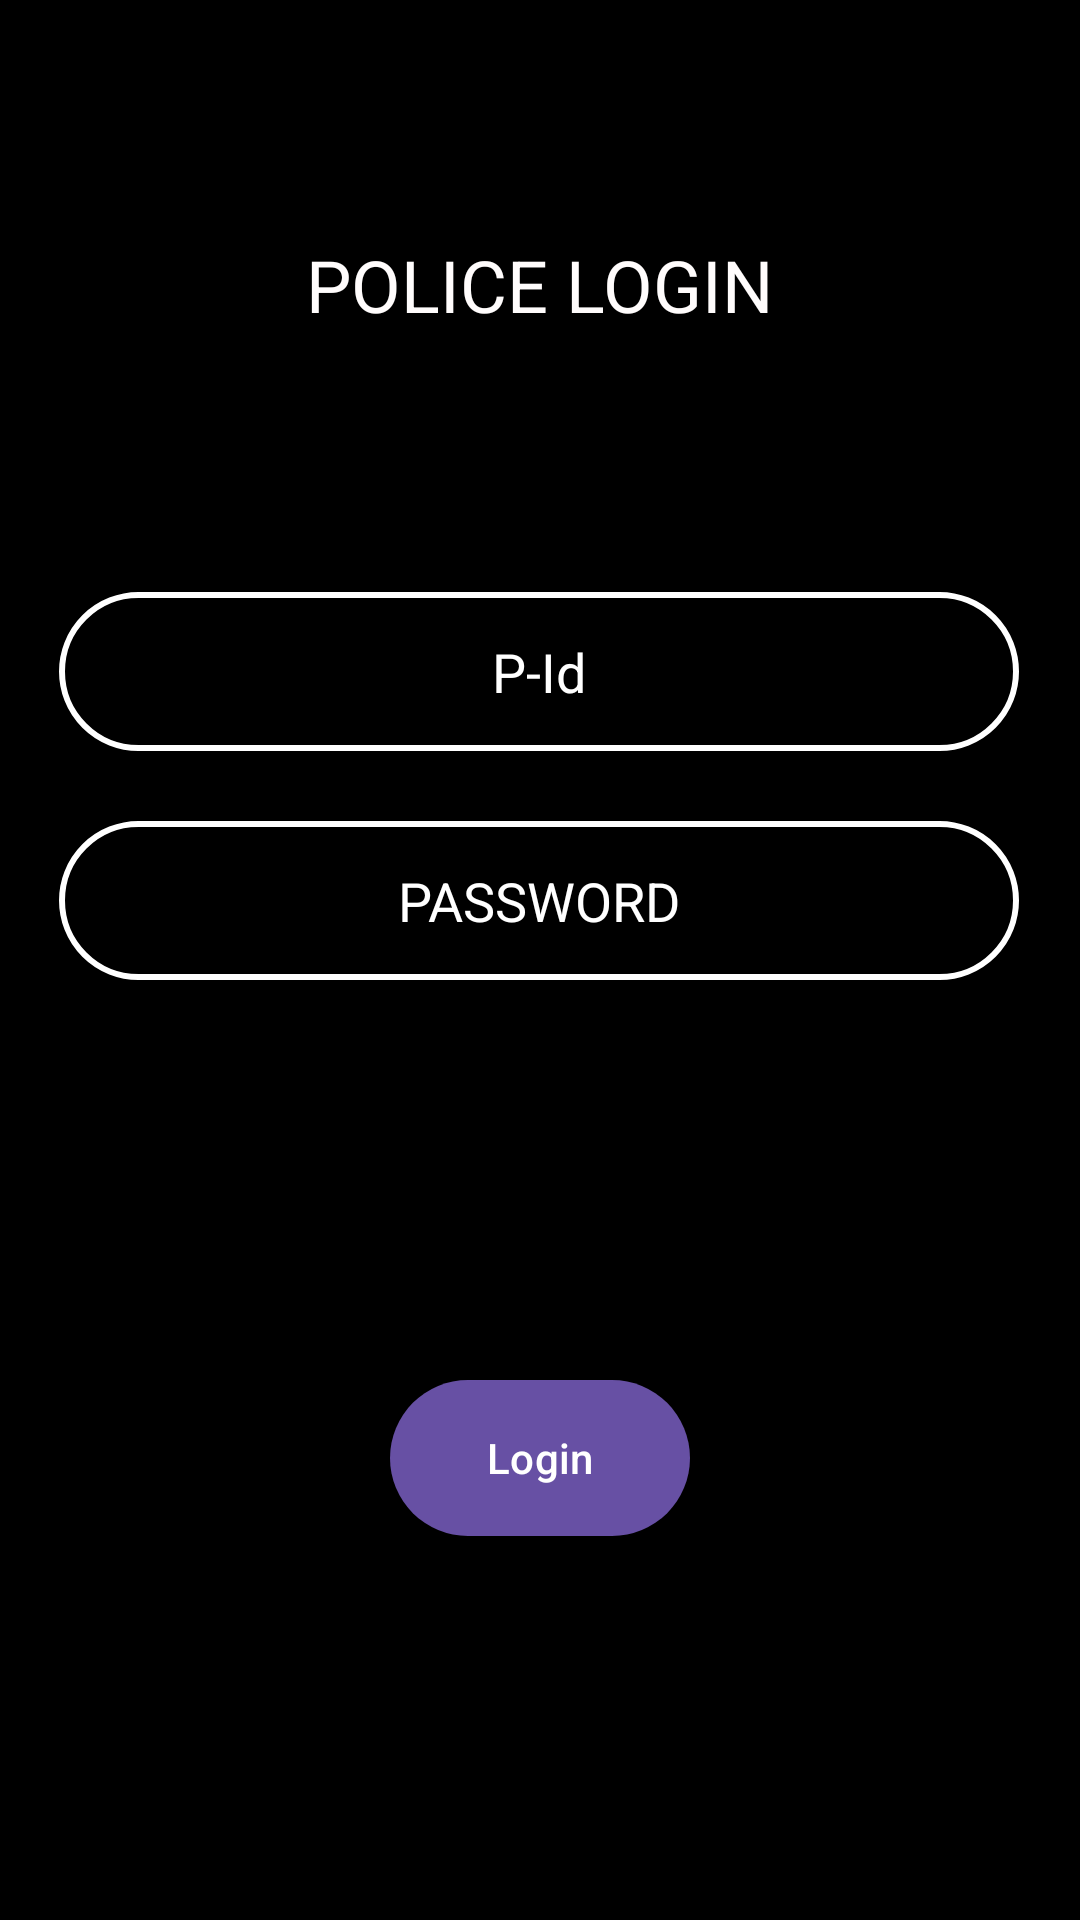

This screen was rendered from an Android layout file. Write that file and the resources it references.
<!-- AndroidManifest.xml: application theme Theme.Test -->
<!-- res/layout/activity_tpo_login.xml -->
<?xml version="1.0" encoding="utf-8"?>
<androidx.constraintlayout.widget.ConstraintLayout xmlns:android="http://schemas.android.com/apk/res/android"
    xmlns:app="http://schemas.android.com/apk/res-auto"
    xmlns:tools="http://schemas.android.com/tools"
    android:layout_width="match_parent"
    android:layout_height="match_parent"
    android:background="@color/black"
    tools:context=".PSIGIN">

    <EditText
        android:id="@+id/adminpassword"
        android:layout_width="320dp"
        android:layout_height="53dp"
        android:background="@drawable/input_bg"
        android:ems="10"
        android:hint="PASSWORD"
        android:inputType="textPassword"
        android:textAlignment="center"
        android:textColorHint="#FFFFFF"
        app:layout_constraintBottom_toBottomOf="parent"
        app:layout_constraintEnd_toEndOf="parent"
        app:layout_constraintHorizontal_bias="0.494"
        app:layout_constraintStart_toStartOf="parent"
        app:layout_constraintTop_toTopOf="parent"
        app:layout_constraintVertical_bias="0.466" />

    <EditText
        android:id="@+id/id"
        android:layout_width="320dp"
        android:layout_height="53dp"
        android:background="@drawable/input_bg"
        android:ems="10"
        android:hint="P-Id"
        android:inputType="textPersonName"
        android:textAlignment="center"
        android:textColorHint="#FFFFFF"
        app:layout_constraintBottom_toBottomOf="parent"
        app:layout_constraintEnd_toEndOf="parent"
        app:layout_constraintHorizontal_bias="0.493"
        app:layout_constraintStart_toStartOf="parent"
        app:layout_constraintTop_toTopOf="parent"
        app:layout_constraintVertical_bias="0.336" />

    <TextView
        android:id="@+id/textView2"
        android:layout_width="244dp"
        android:layout_height="35dp"
        android:text="POLICE LOGIN"
        android:textAlignment="center"
        android:textColor="@color/White"
        android:textSize="24sp"
        app:layout_constraintBottom_toBottomOf="parent"
        app:layout_constraintEnd_toEndOf="parent"
        app:layout_constraintHorizontal_bias="0.497"
        app:layout_constraintStart_toStartOf="parent"
        app:layout_constraintTop_toTopOf="parent"
        app:layout_constraintVertical_bias="0.13" />

    <Button
        android:id="@+id/tpologin"
        android:layout_width="100dp"
        android:layout_height="60dp"
        android:text="Login"
        app:layout_constraintBottom_toBottomOf="parent"
        app:layout_constraintEnd_toEndOf="parent"
        app:layout_constraintStart_toStartOf="parent"
        app:layout_constraintTop_toTopOf="parent"
        app:layout_constraintVertical_bias="0.786" />
</androidx.constraintlayout.widget.ConstraintLayout>
<!-- resources referenced by this layout -->
<resources>
  <color name="White">#FFFCFC</color>
  <color name="black">#FF000000</color>
  <!-- drawable input_bg (drawable) -->
  <?xml version="1.0" encoding="utf-8"?>
  <shape xmlns:android="http://schemas.android.com/apk/res/android">
      <stroke android:color="@color/design_default_color_background" android:width="2dp"/>
      <corners android:radius="70dp" />
  </shape>
  <style name="Theme.Test" parent="Base.Theme.Test" />
  <style name="Base.Theme.Test" parent="Theme.Material3.DayNight.NoActionBar">
          
          
      </style>
</resources>
